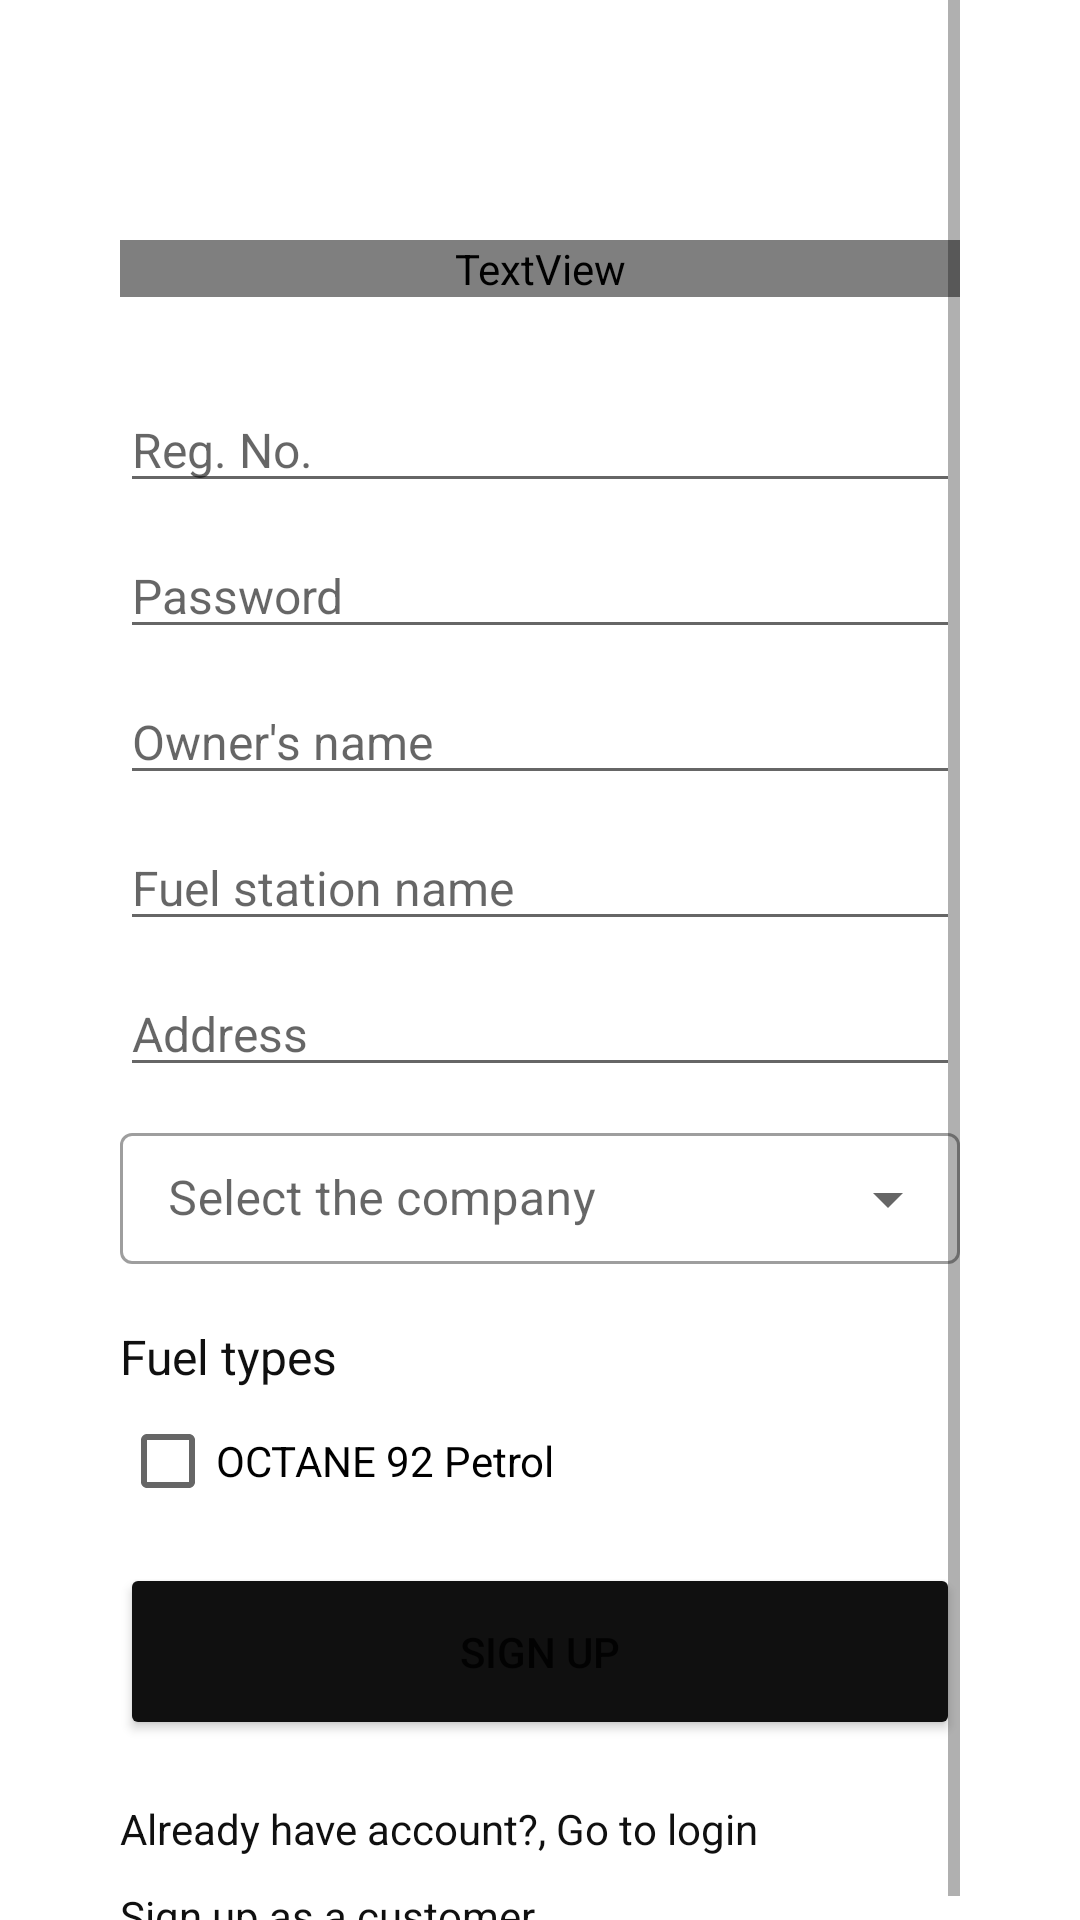

The Android layout XML behind this screen, and the referenced resources:
<!-- AndroidManifest.xml: application theme Theme.FillFuelApp -->
<!-- res/layout/activity_station_create.xml -->
<?xml version="1.0" encoding="utf-8"?>
<ScrollView xmlns:android="http://schemas.android.com/apk/res/android"
    xmlns:app="http://schemas.android.com/apk/res-auto"
    xmlns:tools="http://schemas.android.com/tools"
    android:layout_width="match_parent"
    android:layout_height="match_parent"
    android:paddingHorizontal="40dp"
    tools:context=".StationCreateActivity">

    <LinearLayout
        android:id="@+id/lytSignup"
        android:layout_width="match_parent"
        android:layout_height="wrap_content"
        android:orientation="vertical"
        app:layout_constraintBottom_toBottomOf="parent"
        app:layout_constraintEnd_toEndOf="parent"
        app:layout_constraintStart_toStartOf="parent"
        app:layout_constraintTop_toTopOf="parent">

        <TextView
            android:id="@+id/txtSignupTitle"
            android:layout_width="match_parent"
            android:layout_height="wrap_content"
            android:layout_marginTop="80dp"
            android:fontFamily="@font/roboto_black"
            android:text="Fuel station registration"
            android:textColor="#101010"
            android:textSize="28dp" />

        <EditText
            android:id="@+id/edtTxtName"
            android:layout_width="match_parent"
            android:layout_height="wrap_content"
            android:layout_marginTop="30dp"
            android:ems="10"
            android:hint="Reg. No."
            android:inputType="textPersonName"
            android:textSize="16dp" />

        <EditText
            android:id="@+id/edtTxtPassword"
            android:layout_width="match_parent"
            android:layout_height="wrap_content"
            android:layout_marginTop="10dp"
            android:ems="10"
            android:hint="Password"
            android:inputType="textPassword"
            android:textSize="16dp" />

        <EditText
            android:id="@+id/edtTxtSignupNic"
            android:layout_width="match_parent"
            android:layout_height="wrap_content"
            android:layout_marginTop="10dp"
            android:ems="10"
            android:hint="Owner's name"
            android:inputType="textPersonName"
            android:textSize="16dp" />

        <EditText
            android:id="@+id/edtTxtPhone"
            android:layout_width="match_parent"
            android:layout_height="wrap_content"
            android:layout_marginTop="10dp"
            android:ems="10"
            android:hint="Fuel station name"
            android:inputType="textPersonName"
            android:textSize="16dp" />

        <EditText
            android:id="@+id/editTextTextPersonName2"
            android:layout_width="match_parent"
            android:layout_height="wrap_content"
            android:layout_marginTop="10dp"
            android:ems="10"
            android:hint="Address"
            android:inputType="textPersonName"
            android:textSize="16dp" />

        <com.google.android.material.textfield.TextInputLayout
            style="@style/Widget.MaterialComponents.TextInputLayout.OutlinedBox.ExposedDropdownMenu"
            android:layout_width="match_parent"
            android:layout_height="49dp"
            android:layout_marginTop="10dp"
            android:hint="@string/select_company">

            <AutoCompleteTextView
                android:id="@+id/autoFuelTypeSearch"
                android:layout_width="match_parent"
                android:layout_height="wrap_content"
                android:inputType="none" />
        </com.google.android.material.textfield.TextInputLayout>

        <LinearLayout
            android:layout_width="match_parent"
            android:layout_height="match_parent"
            android:layout_marginTop="20dp"
            android:orientation="vertical">

            <TextView
                android:id="@+id/textView14"
                android:layout_width="match_parent"
                android:layout_height="wrap_content"
                android:text="Fuel types"
                android:textColor="#101010"
                android:textSize="16dp" />

            <CheckBox
                android:id="@+id/checkBox"
                android:layout_width="match_parent"
                android:layout_height="wrap_content"
                android:text="OCTANE 92 Petrol" />

        </LinearLayout>

        <Button
            android:id="@+id/btnSignupSt"
            android:layout_width="match_parent"
            android:layout_height="59dp"
            android:layout_marginTop="10dp"
            android:backgroundTint="#101010"
            android:drawableEnd="@drawable/ic_baseline_add_circle_outline_24"
            android:text="Sign Up"
            app:cornerRadius="20dp" />

        <TextView
            android:id="@+id/txtLogin"
            android:layout_width="match_parent"
            android:layout_height="wrap_content"
            android:layout_marginTop="20dp"
            android:text="Already have account?, Go to login"
            android:textColor="#101010" />

        <TextView
            android:id="@+id/txtSignupCustomer"
            android:layout_width="match_parent"
            android:layout_height="wrap_content"
            android:layout_marginTop="10dp"
            android:text="Sign up as a customer"
            android:textColor="#101010" />

    </LinearLayout>

</ScrollView>
<!-- resources referenced by this layout -->
<resources>
  <string name="select_company">Select the company</string>
  <style name="Theme.FillFuelApp" parent="Theme.MaterialComponents.DayNight.DarkActionBar">
          
          <item name="colorPrimary">@color/purple_500</item>
          <item name="colorPrimaryVariant">@color/purple_700</item>
          <item name="colorOnPrimary">@color/white</item>
          
          <item name="colorSecondary">@color/teal_200</item>
          <item name="colorSecondaryVariant">@color/teal_700</item>
          <item name="colorOnSecondary">@color/black</item>
          
          <item name="android:statusBarColor">?attr/colorPrimaryVariant</item>
          
      </style>
  <!-- not gathered from this repository: default colours our renderer supplied (Android Studio template values) -->
  <color name="purple_500">#FF6200EE</color>
  <color name="purple_700">#FF3700B3</color>
  <color name="teal_200">#FF03DAC5</color>
  <color name="teal_700">#FF018786</color>
  <color name="black">#FF000000</color>
  <color name="white">#FFFFFFFF</color>
</resources>
